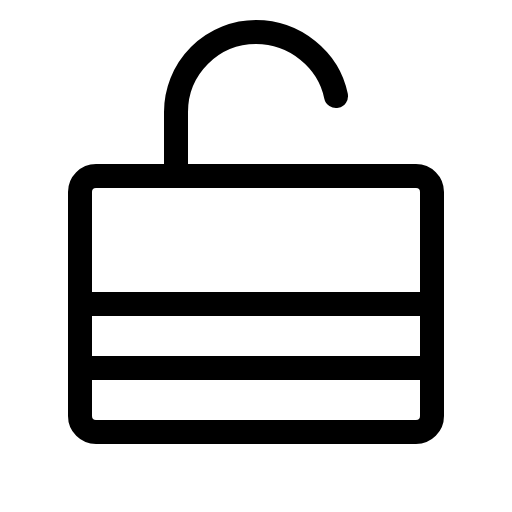
t = 0.00 s
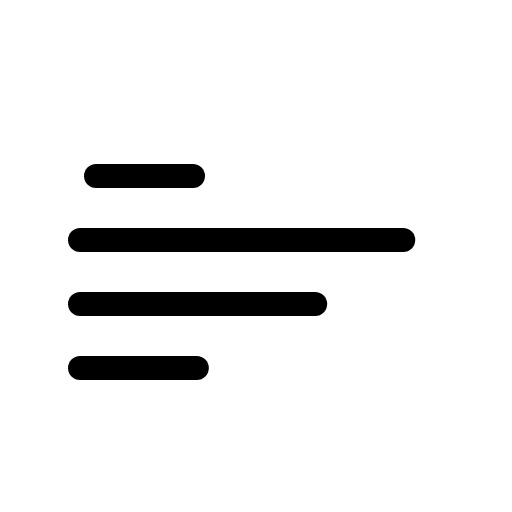
t = 1.20 s
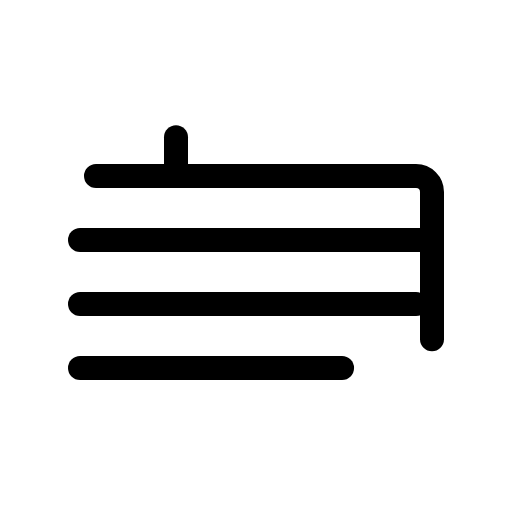
t = 1.58 s
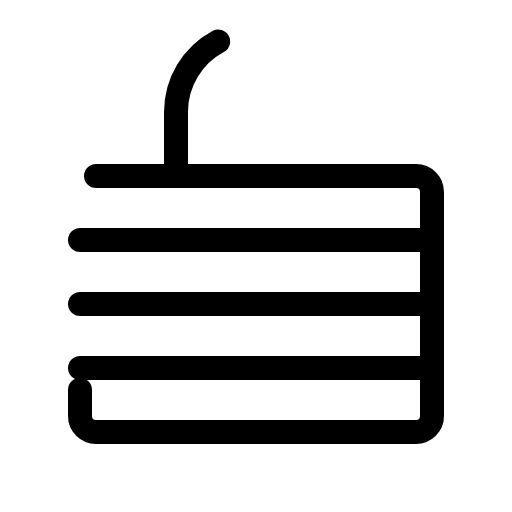
t = 1.95 s
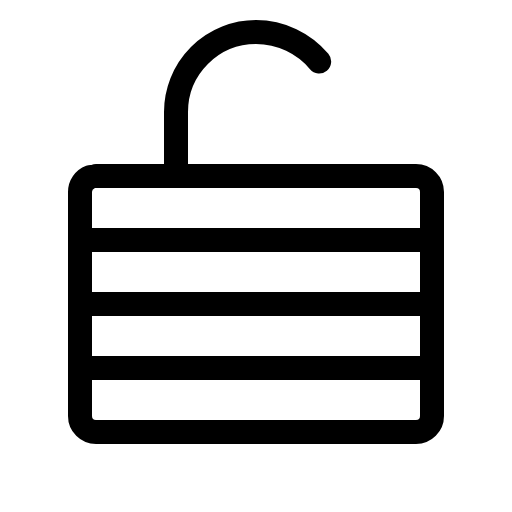
t = 2.33 s
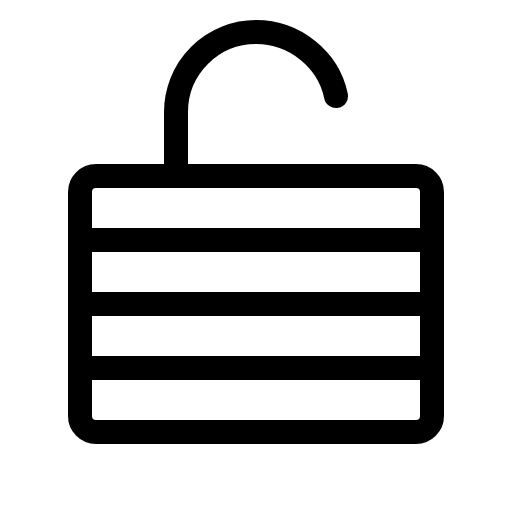
t = 2.70 s

The animated SVG that drew these frames (rendered in a browser with its animation timeline set to each time). Animation: 1 CSS @keyframes rule; one cycle of 2.70 s.

<svg xmlns="http://www.w3.org/2000/svg" viewBox="0 0 256 256">
  <style>
    .draw-line {
      stroke-dasharray: 1;
      stroke-dashoffset: 0;
    }
    svg:hover .draw-line {
      animation: phosphor-draw-in 1.5s ease-in-out forwards;
    }
    @keyframes phosphor-draw-in {
      from { stroke-dashoffset: 1; }
      to { stroke-dashoffset: 0; }
    }
  </style><rect width="256" height="256" fill="none"/><line x1="40" y1="120" x2="216" y2="120" fill="none" stroke="currentColor" stroke-linecap="round" stroke-linejoin="round" stroke-width="12" class="draw-line" pathLength="1" style="animation-delay: 0s"/><line x1="40" y1="152" x2="216" y2="152" fill="none" stroke="currentColor" stroke-linecap="round" stroke-linejoin="round" stroke-width="12" class="draw-line" pathLength="1" style="animation-delay: 0.3s"/><line x1="40" y1="184" x2="216" y2="184" fill="none" stroke="currentColor" stroke-linecap="round" stroke-linejoin="round" stroke-width="12" class="draw-line" pathLength="1" style="animation-delay: 0.6s"/><rect x="40" y="88" width="176" height="128" rx="8" fill="none" stroke="currentColor" stroke-linecap="round" stroke-linejoin="round" stroke-width="12" class="draw-line" pathLength="1" style="animation-delay: 0.9s"/><path d="M88,88V56a40,40,0,0,1,40-40c19.35,0,36.29,13.74,40,32" fill="none" stroke="currentColor" stroke-linecap="round" stroke-linejoin="round" stroke-width="12" class="draw-line" pathLength="1" style="animation-delay: 1.2s"/></svg>
